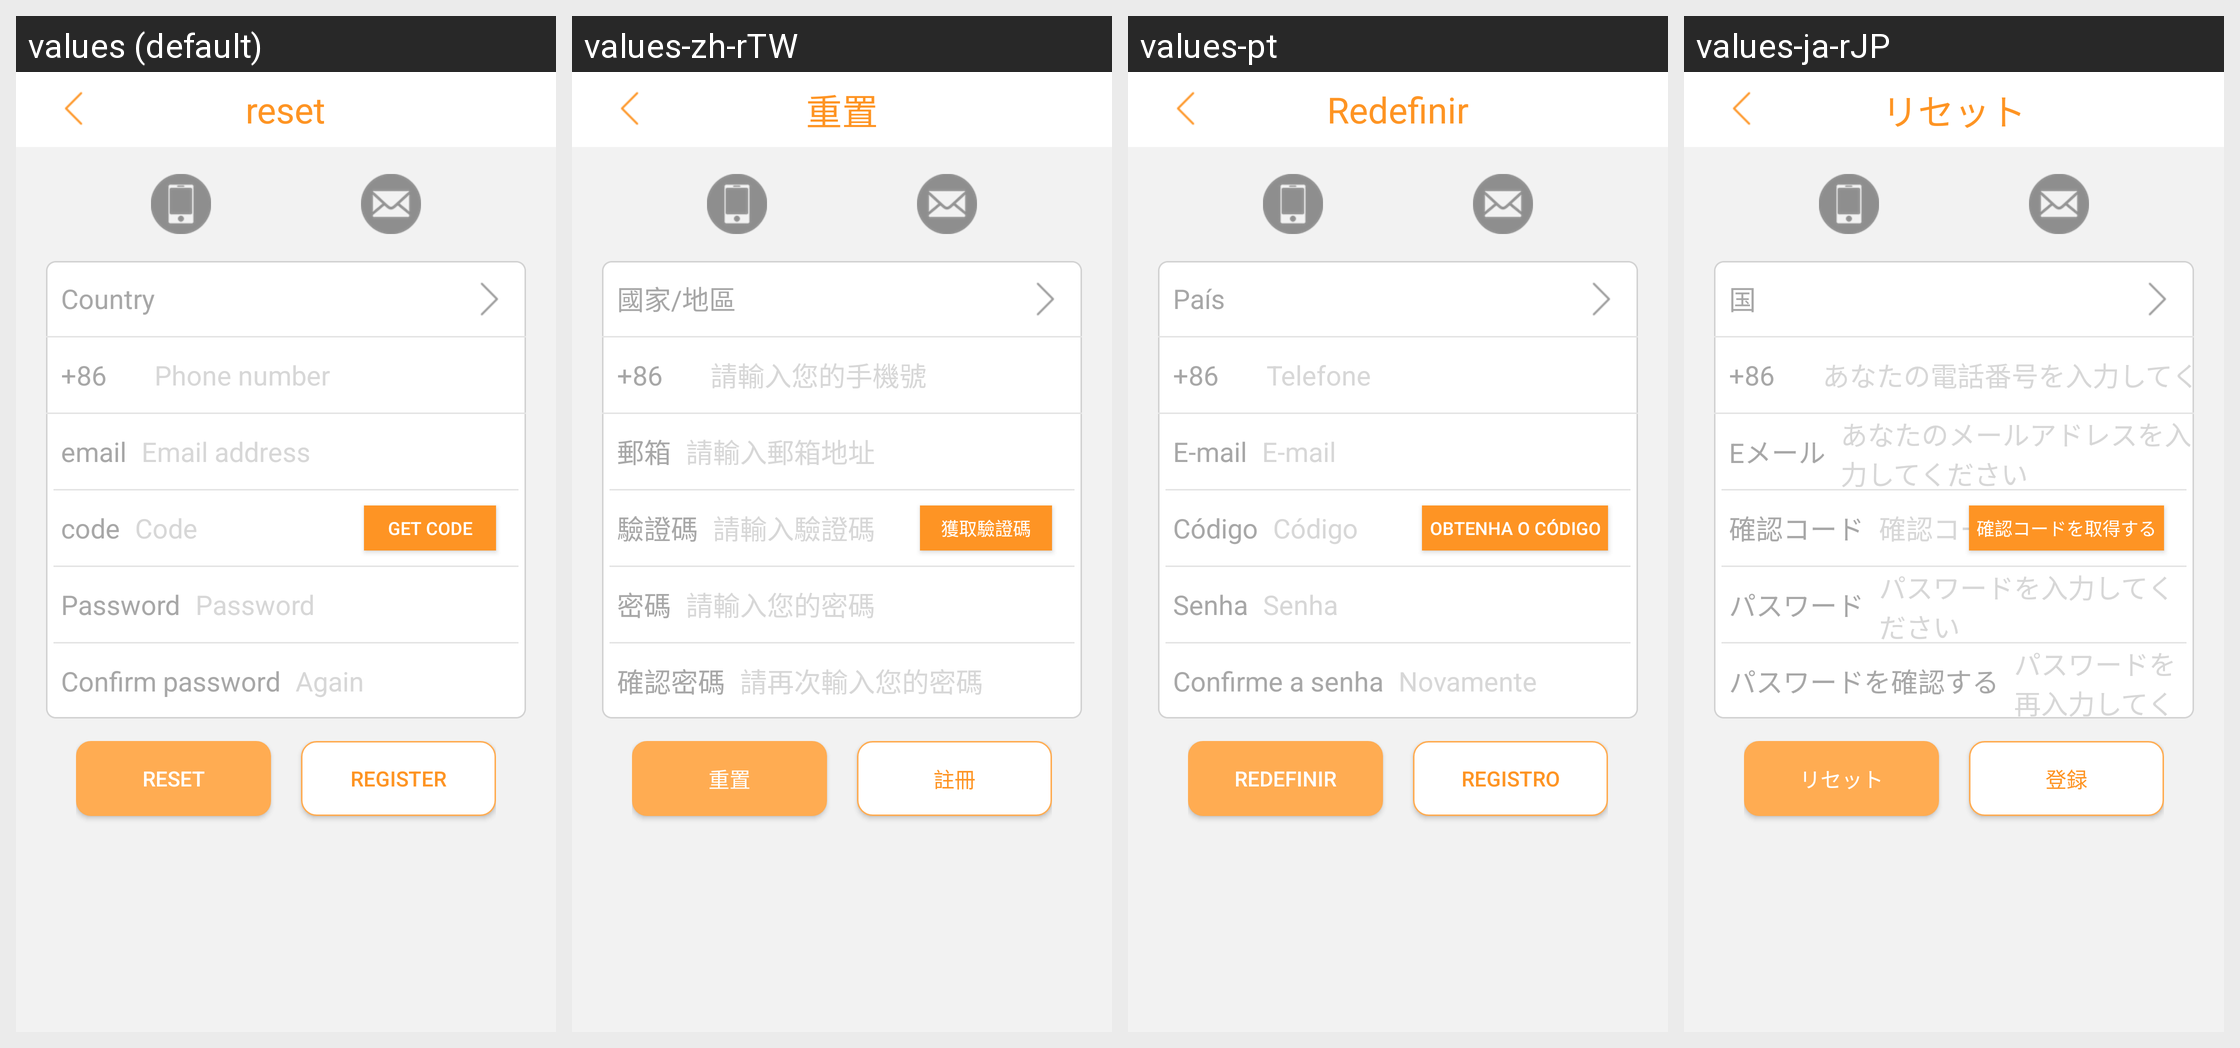

This grid shows one Android layout under several languages. Give, for every string resource on the screen, its name, the default text and each shown locale's text.
Android screen res/layout/activity_resetpwd.xml rendered under 4 locales, left to right: values (default), values-zh-rTW, values-pt, values-ja-rJP. Device: Nexus 5 (rendered at 1080×1920; each locale shown at half size, 540×960, under a caption strip naming it); theme AppTheme_two.
Other locales in the repository, not shown: values-ru, values-uk, values-zh-rCN.
Strings drawn on this screen, with the default value and each locale's value (text and hints the layout hard-codes, and strings that could not be matched under every locale, appear in the picture but are not listed):

reset
  values: reset
  values-zh-rTW: 重置
  values-pt: Redefinir
  values-ja-rJP: リセット

country
  values: Country
  values-zh-rTW: 國家/地區
  values-pt: País
  values-ja-rJP: 国

enter_phonenumber
  values: Phone number
  values-zh-rTW: 請輸入您的手機號
  values-pt: Telefone
  values-ja-rJP: あなたの電話番号を入力してください

email
  values: email
  values-zh-rTW: 郵箱
  values-pt: E-mail
  values-ja-rJP: Eメール

enter_email
  values: Email address
  values-zh-rTW: 請輸入郵箱地址
  values-pt: E-mail
  values-ja-rJP: あなたのメールアドレスを入力してください

code
  values: code
  values-zh-rTW: 驗證碼
  values-pt: Código
  values-ja-rJP: 確認コード

enter_code
  values: Code
  values-zh-rTW: 請輸入驗證碼
  values-pt: Código
  values-ja-rJP: 確認コードを入力してください

sendcode
  values: Get code
  values-zh-rTW: 獲取驗證碼
  values-pt: Obtenha o código
  values-ja-rJP: 確認コードを取得する

password
  values: Password
  values-zh-rTW: 密碼
  values-pt: Senha
  values-ja-rJP: パスワード

re_enter_password
  values: Password
  values-zh-rTW: 請輸入您的密碼
  values-pt: Senha
  values-ja-rJP: パスワードを入力してください

re_confirm_password
  values: Confirm password
  values-zh-rTW: 確認密碼
  values-pt: Confirme a senha
  values-ja-rJP: パスワードを確認する

enter_password_again
  values: Again
  values-zh-rTW: 請再次輸入您的密碼
  values-pt: Novamente
  values-ja-rJP: パスワードを再入力してください

register
  values: Register
  values-zh-rTW: 註冊
  values-pt: Registro
  values-ja-rJP: 登録
